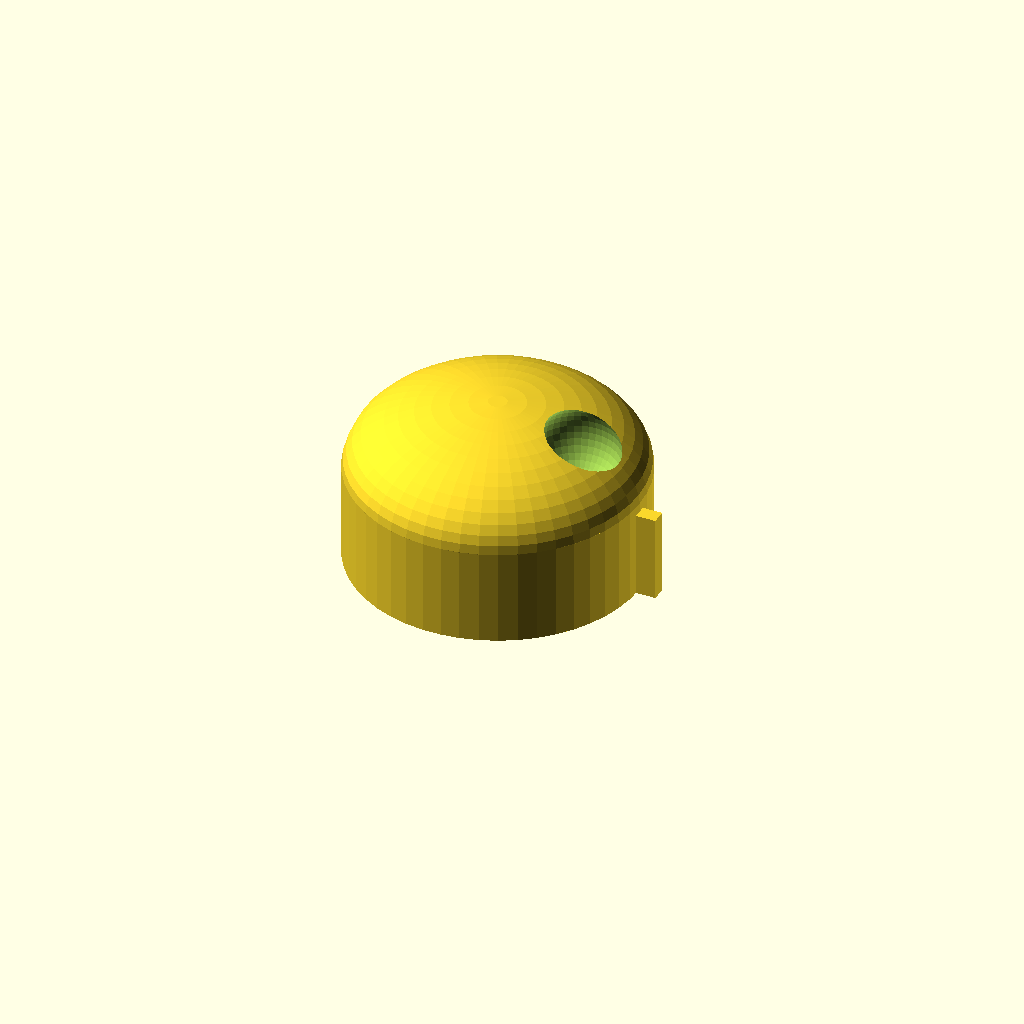
Cell 1: the model at its default parameters.
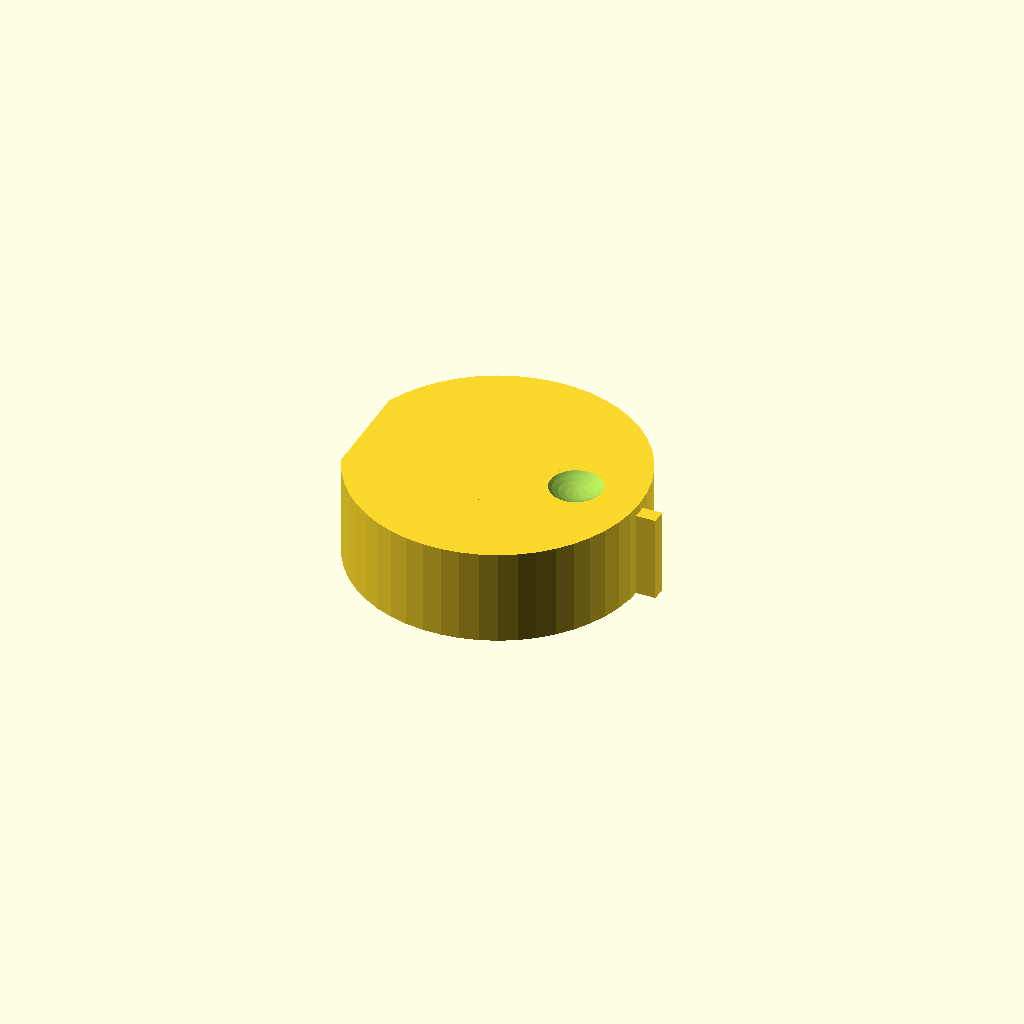
Cell 2 — CapType set to 0, the other parameters unchanged.
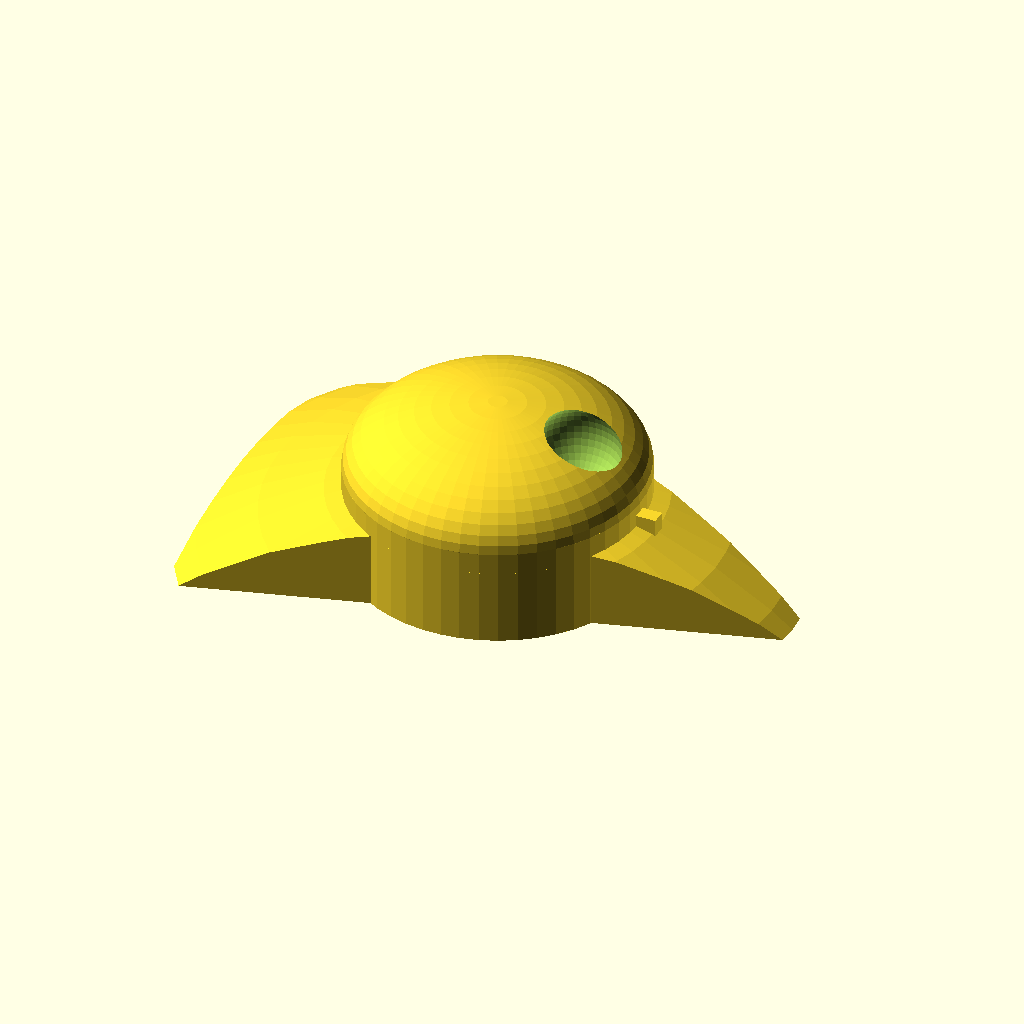
Cell 3: the same model with TimerKnob = 1.
One fixed orthographic camera (rotation 55°, 0°, 25°; colour scheme Cornfield) for every cell.
OpenSCAD source file linux/system/library/openscad/0911_Parameterized_Knob.scad:
// [FL_INDEX: keywords="openscad, 3d_parametric, Parameterized_Knob, csg_solid" | COT="Parametric OpenSCAD design from 3DCodeverse"]
// Title: Parameterized Knob

//////////////////////////
// Customizable settings
//////////////////////////


// Diameter of the hole on the bottom (in mm).
HoleDiameter = 6.275;

// Depth of the hole in the bottom (in mm).  If you want the hole to go all the way through then set this to a number larger than the total height of the object.
HoleDepth = 25;

// If you want a D-shaped hole, set this to the thickness of the flat side (in mm).  Larger values for the flat make the hole smaller.
HoleFlatThickness = 1.25;

// Height (in mm).  If dome cap is selected, it is not included in height.  The shaft length is also not counted.
KnobHeight = 20;

// Diameter of base of round part of knob (in mm).  (Knurled ridges are not included in this measurement.)
KnobDiameter = 60;

// Shape of top of knob.  "Recessed" type can be painted.
CapType = 2;	// [0:Flat, 1:Recessed, 2:Dome]

// Do you want a large timer-knob style pointer?
TimerKnob=0;	// [0:No, 1:Yes]

// Percentage of divot on the top to indicate direction?
Pointer1 = 20;	 // [0:100]

// Divot Depth;
DivotDepth = 0;

// Amount of flatness of side opposite pointer (0 for None) Incompatible with TimerKnob
FlatSide = 2;

// Degrees to rotate D hole
DRotate = 45; // [0:100]

//Recess in bottom of knob (set to depth to 0 for None)
RecessDepth = 10;
RecessInnerRadius = 12;
RecessOuterRadius = 20;

// Would you like a line (pointer) on the front to indicate direction?
Pointer2 = 1;	// [0:No, 1:Yes]

// Do you want finger ridges around the knob?
Knurled = 0;	// [0:No, 1:Yes]

// 0 = A cylindrical knob, any other value will taper the knob.
TaperPercentage = 0; // [0:0%, 10:10%, 20:20%, 30:30%, 40:40%, 50:50%]

// Width of "dial" ring (in mm).  Set to zero if you don't want the ring.
RingWidth = 0;

// The number of markings on the dial.  Set to zero if you don't want markings.  (RingWidth must be non-zero.)
RingMarkings = 10;

// diameter of the hole for the setscrew (in mm).  If you don't need a hole, set this to zero.
ScrewHoleDiameter = 3;

// Length of the shaft on the bottom of the knob (in mm).  If you don't want a shaft, set this value to zero.
ShaftLength = 15;

// Diameter of the shaft on the bottom of the knob (in mm).  (ShaftLength must be non-zero.)
ShaftDiameter = 12;

// Percentage of shaft to "notch"  It can be used for a press-on type knob (rather than using a setscrew).  (ShaftLength must be non-zero.)
NotchedShaft = 80;


//////////////////////////
//Advanced settings
//////////////////////////

RingThickness = 5*1;
DivotDepth = 1.5*1;
MarkingWidth = 1.5*1;
DistanceBetweenKnurls = 3*1;
TimerKnobConst = 1.8*1;



//////////////////////////
//Calculations
//////////////////////////

PI=3.14159265*1;
KnobMajorRadius = KnobDiameter/2;
KnobMinorRadius = KnobDiameter/2 * (1 - TaperPercentage/100);
KnobRadius = KnobMinorRadius + (KnobMajorRadius-KnobMinorRadius)/2;
KnobCircumference = PI*KnobDiameter;
Knurls = round(KnobCircumference/DistanceBetweenKnurls);
Divot=CapType;

TaperAngle=asin(KnobHeight / (sqrt(pow(KnobHeight, 2) +
		pow(KnobMajorRadius-KnobMinorRadius,2)))) - 90;

DivotRadius = KnobMinorRadius*.3;

difference() {
union() {
    translate([0, 0, (ShaftLength==0)? 0 : ShaftLength-0.001])
    difference() {
	union() { // Primary knob cylinder
	    cylinder(h=KnobHeight, r1=KnobMajorRadius, r2=KnobMinorRadius,
		$fn=50);
	    
	    
	    if (Knurled)
	    for (i=[0 : Knurls-1])
	    rotate([0, 0, i * (360/Knurls)])
	    translate([KnobRadius, 0, KnobHeight/2])
	    rotate([0, TaperAngle, 0]) rotate([0, 0, 45])
	    cube([2, 2, KnobHeight+.001], center=true);
	    
 	    if (RingMarkings>0)
	    for (i=[0 : RingMarkings-1])
	    rotate([0, 0, i * (360/RingMarkings)])
	    translate([KnobMajorRadius + RingWidth/2, 0, 1])
	    cube([RingWidth*.5, MarkingWidth, 2], center=true);		
	    
	    if (Pointer2==1)
	    translate([KnobRadius, 0, KnobHeight/2-2])
	    rotate([0, TaperAngle, 0])
	    cube([8, 3, KnobHeight], center=true);		
	    
	    if (RingWidth>0)
	    translate([0, 0, RingThickness/2])
	    cylinder(r1=KnobMajorRadius + RingWidth, r2=KnobMinorRadius,
		h=RingThickness, $fn=50, center=true);
	    
	    if (Divot==2)
	    translate([0, 0, KnobHeight])
	    difference()
	    {
		scale([1, 1, 0.5])
		sphere(r=KnobMinorRadius, $fn=50, center=true);
		
		translate([0, 0, 0-(KnobMinorRadius+.001)])
		cube([KnobMinorRadius*2.5, KnobMinorRadius*2.5,
			KnobMinorRadius*2], center=true);
	    }
	    
	    if (TimerKnob==1) intersection()
	    {
		translate([0, 0, 0-(KnobDiameter*TimerKnobConst) + KnobHeight])
		sphere(r=KnobDiameter*TimerKnobConst, $fn=50, center=true);		
		
		translate([0-(KnobDiameter*TimerKnobConst)*0.1, 0,
			KnobHeight/2])
		scale([1, 0.5, 1])
		cylinder(h=KnobHeight, r=(KnobDiameter*TimerKnobConst) *
		    0.8, $fn=3, center=true);
	    }
	}
	
	// Pointer1: Offset hemispherical divot
	if (Pointer1 > 0)
	translate([KnobMinorRadius*.55, 0, KnobHeight + DivotRadius*((100.0 - Pointer1)/100)])
	sphere(r=DivotRadius, $fn=40);
	
	// Flat side:
	if (TimerKnob == 0 && FlatSide > 0)
	translate([-KnobMajorRadius+FlatSide-50, 0, KnobHeight / 2.0])
	cube([100,100,KnobHeight*2], center=true, $fn=40);
	
	// Divot1: Centered cylindrical divot
	if (Divot==1)
	translate([0, 0, KnobHeight])
	cylinder(h=DivotDepth*2, r=KnobMinorRadius-1.5, $fn=50,
	    center=true);
	
	if (RecessDepth > 0) 
	difference() 
	{
	    cylinder(h=RecessDepth*2, r=RecessOuterRadius,
		$fn=50,center=true);
	    cylinder(h=RecessDepth*2, r=RecessInnerRadius);
	    
	}
		
	// Make sure bottom ends at z=0
	translate([0, 0, -10])
	cube([(KnobMajorRadius+RingWidth) * 3,
		(KnobMajorRadius+RingWidth) * 3, 20], center=true);
	
	}
	//Add in shaft
	rotate([0,0,DRotate])
	if (ShaftLength>0)
	difference() {
	    translate([0, 0, ShaftLength/2])
	    cylinder(h=ShaftLength, r=ShaftDiameter/2, $fn=20,
		center=true);
	    if (NotchedShaft > 0) {
		cube([HoleDiameter/2, ShaftDiameter*2, ShaftLength*2*(NotchedShaft/100.0)],
		    center=true);
	    }
	}
    }
    //subtract out hole
    rotate([0,0,DRotate])
    translate([0, 0, HoleDepth/2 - 0.001])
    difference()
    {
	cylinder(r=HoleDiameter/2, h=HoleDepth, $fn=20,
	    center=true);
	// Flat for D-shaped hole
	translate([(0-HoleDiameter)+HoleFlatThickness, 0, 0])
	cube([HoleDiameter, HoleDiameter, HoleDepth+.001],
	    center=true);
    }

    // Hole for setscrew
    if (ScrewHoleDiameter>0)
    rotate([0,0,DRotate])
    translate([0 - (KnobMajorRadius+RingWidth+1)/2, 0,
	    HoleDepth/2])
    rotate([0, 90, 0])
    cylinder(h=(KnobMajorRadius+RingWidth+1),
	r=ScrewHoleDiameter/2, $fn=20, center=true);
}    

    
Customizer parameters (derived from the source; name, type, default, range or options):
HoleDiameter: number, default 6.275
HoleDepth: number, default 25
HoleFlatThickness: number, default 1.25
KnobHeight: number, default 20
KnobDiameter: number, default 60
CapType: number, default 2, options 0, 1, 2
TimerKnob: number, default 0, options 0, 1
Pointer1: number, default 20, range 0 to 100
DivotDepth: number, default 0
FlatSide: number, default 2
DRotate: number, default 45, range 0 to 100
RecessDepth: number, default 10
RecessInnerRadius: number, default 12
RecessOuterRadius: number, default 20
Pointer2: number, default 1, options 0, 1
Knurled: number, default 0, options 0, 1
TaperPercentage: number, default 0, options 0, 10, 20, 30, 40, 50
RingWidth: number, default 0
RingMarkings: number, default 10
ScrewHoleDiameter: number, default 3
ShaftLength: number, default 15
ShaftDiameter: number, default 12
NotchedShaft: number, default 80
